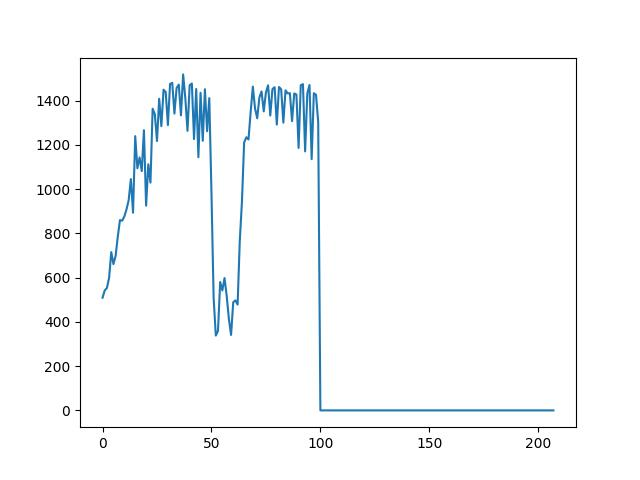

The file beside this chart, header and first rows:
Times, Throughput, Cancel, Recover
1, 212, false, true
1, 301, false, true
1, 288, false, true
1, 385, false, true
1, 443, false, true
1, 509, false, true
1, 542, false, true
1, 553, false, true
1, 598, false, true
1, 715, false, true
1, 661, false, true
1, 698, false, true
1, 785, false, true
1, 860, false, true
1, 857, false, true
1, 876, false, true
1, 908, false, true
1, 950, false, true
1, 1045, false, true
1, 893, false, true
1, 1239, false, true
1, 1094, false, true
1, 1143, false, true
1, 1081, false, true
1, 1266, false, true
1, 925, false, true
1, 1112, false, true
1, 1029, false, true
1, 1363, false, true
1, 1338, false, true
1, 1217, false, true
1, 1408, false, true
1, 1284, false, true
1, 1449, false, true
1, 1438, false, true
1, 1289, false, true
1, 1475, false, true
1, 1480, false, true
1, 1341, false, true
1, 1457, false, true
1, 1472, false, true
1, 1333, false, true
1, 1518, false, true
1, 1410, false, true
1, 1263, false, true
1, 1469, false, true
1, 1477, false, true
1, 1226, false, true
1, 1452, false, true
1, 1144, false, false
1, 1435, false, true
1, 1218, false, false
1, 1451, false, true
1, 1261, false, true
1, 1411, false, true
1, 984, false, false
1, 507, false, false
1, 338, false, false
1, 359, false, false
1, 580, false, false
... 154 more rows
